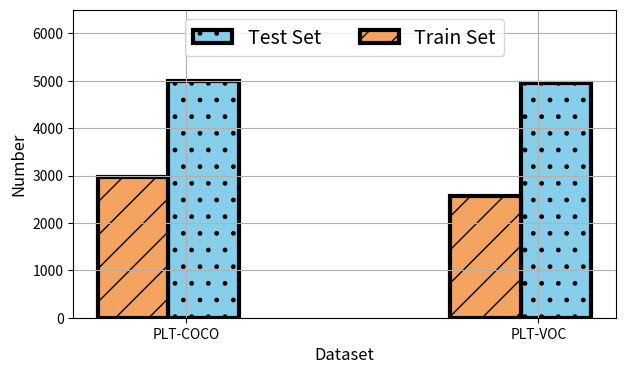

Reproduce this figure in Python.
import numpy as np
import matplotlib.pyplot as plt
import pylab as pl
import random
from mpl_toolkits.axes_grid1.inset_locator import inset_axes
import scipy.signal

import random


shops = ["PLT-COCO", "PLT-VOC"]
sales_product_1 = [2962, 2569]
sales_product_2 = [5000, 4952]


hatches = ['---', '///', '\\\\\\', '...', 'xx', 'xxx']
# 创建分组柱状图，需要自己控制x轴坐标
xticks = np.arange(len(shops))

fig = plt.figure(figsize = (7,4))      
ax = fig.add_subplot(1, 1, 1) 
font3 = {'family' : 'Times New Roman',
'weight' : 'bold',
'size'   : 15,
         }

ax.bar(xticks[0:2]+ 0.2 , sales_product_2[0:2], width=0.2,error_kw = {'ecolor' : '0.2', 'capsize' :8 },  color='skyblue', edgecolor='black',  linewidth=3,
                      hatch='.', label='Test Set')

ax.bar(xticks[0:2], sales_product_1[0:2], width=0.2, error_kw = {'ecolor' : '0.2', 'capsize' :8},  color='sandybrown', edgecolor='black', linewidth=3,
                      hatch='/', label='Train Set')

# ax.bar(xticks[0:5], sales_product_1[0:5], width=0.3, yerr = error_1[0:5],error_kw = {'ecolor' : '0.2', 'capsize' :8},  color='#ffff80', edgecolor='black', linewidth=3,
#                       hatch='/', label='Cake for Head Class')

# ax.bar(xticks[0:5] + 0.3, sales_product_2[0:5], width=0.3,yerr = error_2[0:5],error_kw = {'ecolor' : '0.2', 'capsize' :8 },  color='#ffcc66', edgecolor='black', linewidth=3,
#                       hatch='.', label='Cake (w/ bias) for Head Class')


# ax.bar(xticks[2:4], sales_product_1[2:4], width=0.3, yerr = error_1[2:4],error_kw = {'ecolor' : '0.2', 'capsize' :8 }, color='palegreen', edgecolor='black', linewidth=3,
#                      hatch='x', label='Cake Results  for Tail Class')
# ax.bar(xticks[2:4] + 0.3, sales_product_2[2:4], width=0.3,yerr = error_2[2:4],error_kw = {'ecolor' : '0.2', 'capsize' :8 }, color='#99ccff', edgecolor='black', linewidth=3,
#                       hatch='\\', label='Cake (w/ bias) for Tail Class')

ax.legend()

ax.set_xticks(xticks + 0.15)
ax.set_xticklabels(shops)

plt.ylim(0,6500)
pl.legend()
plt.legend(loc='upper center', ncol=2, fontsize=14)
plt.grid(True)
pl.xlabel(u'Dataset', fontsize=12)
pl.ylabel(u'Number', fontsize=12)
plt.savefig("dataset.png",dpi=600, bbox_inches='tight')

